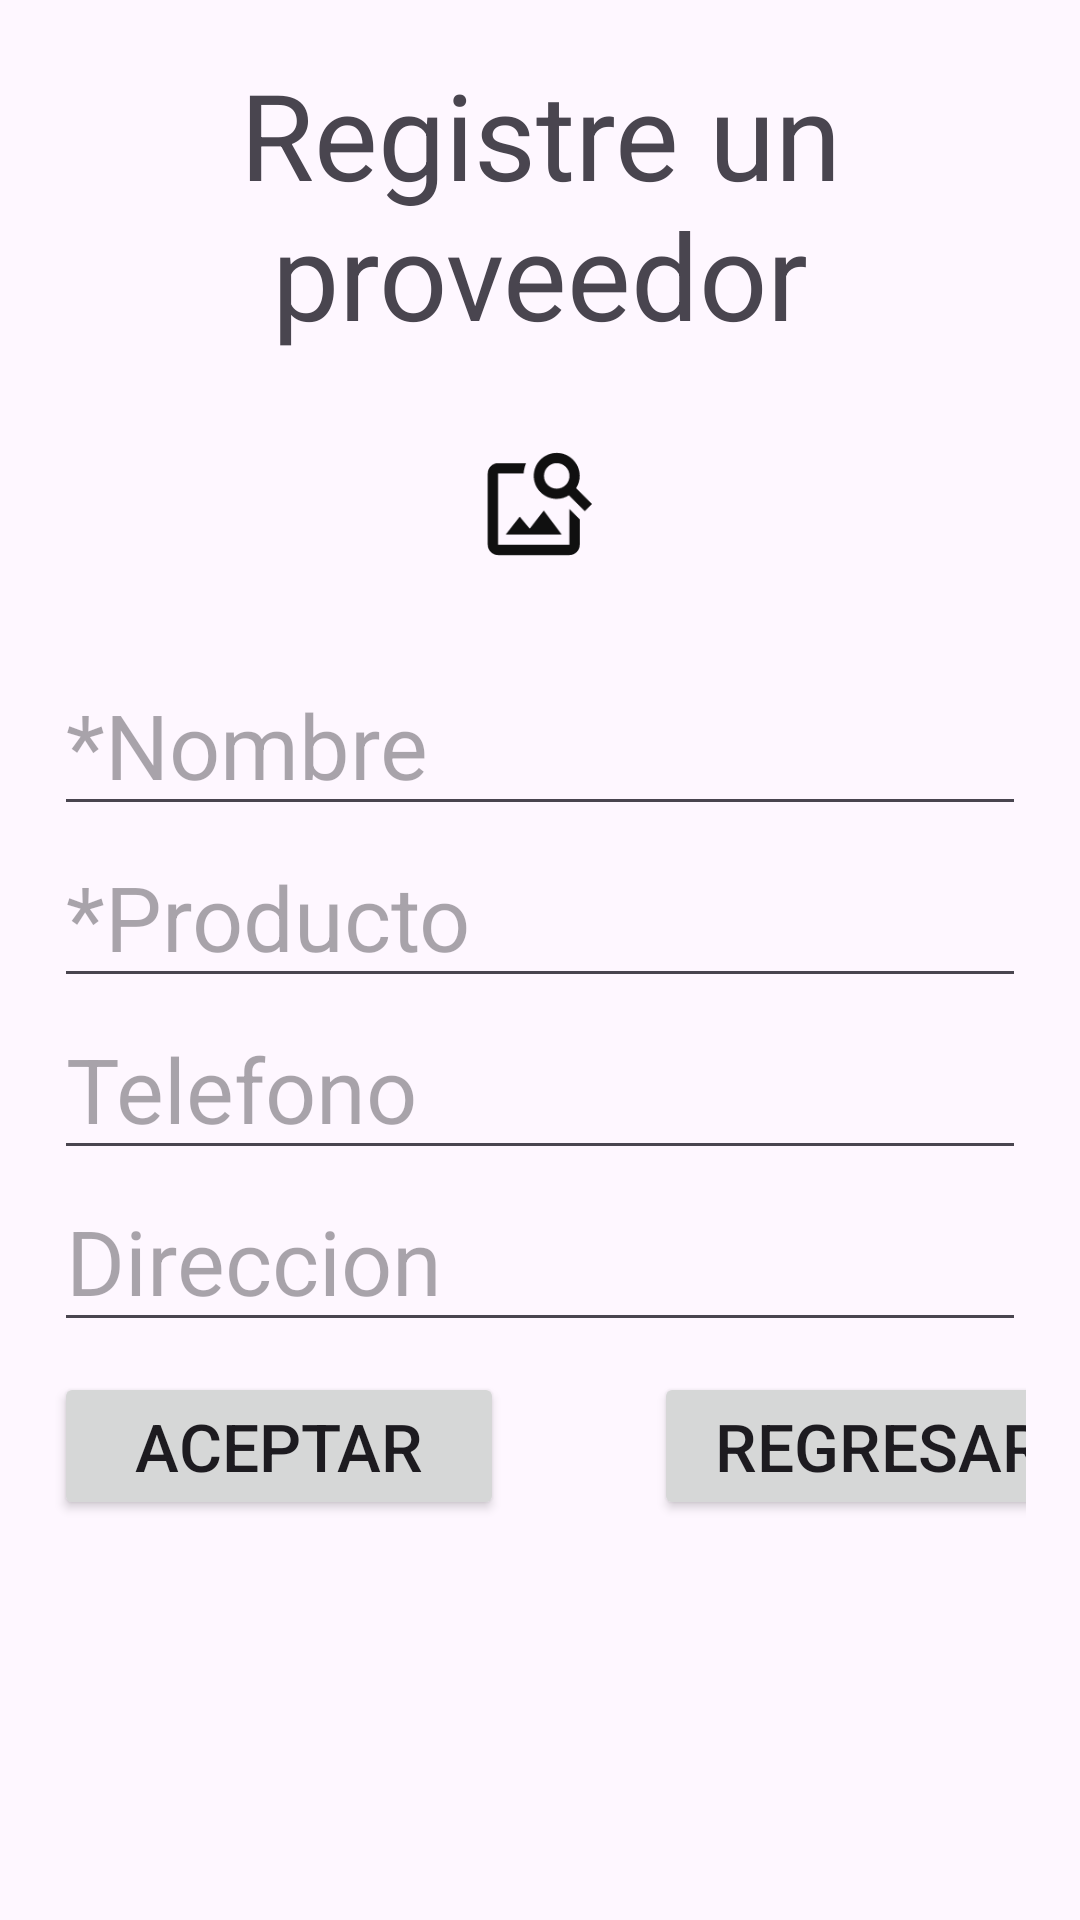

This screen was rendered from an Android layout file. Write that file and the resources it references.
<!-- AndroidManifest.xml: application theme Theme.GestionInventario -->
<!-- res/layout/activity_registro_proveedor.xml -->
<?xml version="1.0" encoding="utf-8"?>
<LinearLayout xmlns:android="http://schemas.android.com/apk/res/android"
    android:layout_width="match_parent"
    android:layout_height="match_parent"
    android:padding="18dp"
    xmlns:app="http://schemas.android.com/apk/res-auto"
    android:orientation="vertical">

    <TextView
        android:layout_width="match_parent"
        android:layout_height="wrap_content"
        android:text="Registre un proveedor"
        android:gravity="center_horizontal"
        android:textSize="40sp">

    </TextView>
    <ImageView
        android:id="@+id/imagenProveedor"
        android:layout_width="100dp"
        android:layout_gravity="center_horizontal"
        android:layout_height="100dp"
        app:srcCompat="@drawable/ic_agregar_imagen_foreground"/>


    <EditText
        android:hint="*Nombre"
        android:id="@+id/editTextNombre"
        android:layout_width="match_parent"
        android:layout_height="wrap_content"
        android:ems="10"
        android:textSize="30sp"
        android:inputType="text" />

    <EditText
        android:hint="*Producto"
        android:id="@+id/editTextProducto"
        android:layout_width="match_parent"
        android:layout_height="wrap_content"
        android:ems="10"
        android:textSize="30sp"
        android:inputType="text" />

    <EditText
        android:hint="Telefono"
        android:id="@+id/editTextTelefono"
        android:layout_width="match_parent"
        android:layout_height="wrap_content"
        android:ems="10"
        android:textSize="30sp"
        android:inputType="text" />

    <EditText
        android:hint="Direccion"
        android:id="@+id/editTextDireccion"
        android:layout_width="match_parent"
        android:layout_height="wrap_content"
        android:ems="10"
        android:textSize="30sp"
        android:inputType="text" />


    <LinearLayout
        android:layout_width="match_parent"
        android:layout_height="100dp"
        android:orientation="horizontal">


        <Button
            android:layout_width="150dp"
            android:layout_height="wrap_content"
            android:id="@+id/boton_aceptar_registro"
            android:text="Aceptar"
            android:textSize="22sp"
            android:gravity="center_horizontal"
            android:layout_marginHorizontal="0dp"
            android:layout_marginTop="10dp">

        </Button>

        <Button
            android:layout_width="150dp"
            android:layout_height="wrap_content"
            android:id="@+id/boton_salir_registro"
            android:text="Regresar"
            android:textSize="22sp"
            android:gravity="center_horizontal"
            android:layout_marginHorizontal="50dp"
            android:layout_marginTop="10dp">

        </Button>
    </LinearLayout>


</LinearLayout>
<!-- resources referenced by this layout -->
<resources>
  <!-- drawable ic_agregar_imagen_foreground (drawable) -->
  <vector xmlns:android="http://schemas.android.com/apk/res/android"
      android:width="108dp"
      android:height="108dp"
      android:viewportWidth="24"
      android:viewportHeight="24"
      android:tint="#101010">
    <group android:scaleX="0.40852174"
        android:scaleY="0.40852174"
        android:translateX="7.0069566"
        android:translateY="7.097739">
      <path
          android:fillColor="@android:color/white"
          android:pathData="M18,13v7L4,20L4,6h5.02c0.05,-0.71 0.22,-1.38 0.48,-2L4,4c-1.1,0 -2,0.9 -2,2v14c0,1.1 0.9,2 2,2h14c1.1,0 2,-0.9 2,-2v-5l-2,-2zM16.5,18h-11l2.75,-3.53 1.96,2.36 2.75,-3.54zM19.3,8.89c0.44,-0.7 0.7,-1.51 0.7,-2.39C20,4.01 17.99,2 15.5,2S11,4.01 11,6.5s2.01,4.5 4.49,4.5c0.88,0 1.7,-0.26 2.39,-0.7L21,13.42 22.42,12 19.3,8.89zM15.5,9C14.12,9 13,7.88 13,6.5S14.12,4 15.5,4 18,5.12 18,6.5 16.88,9 15.5,9z"/>
    </group>
  </vector>
  <style name="Theme.GestionInventario" parent="Base.Theme.GestionInventario" />
  <style name="Base.Theme.GestionInventario" parent="Theme.Material3.DayNight.NoActionBar">
          
          
          <item name="colorPrimary">@color/verde_principal</item>
          <item name="colorPrimaryVariant">@color/verde_sombra</item>
          <item name="colorOnPrimary">@color/blanco_suave</item>
  
          <item name="colorSecondary">@color/amarillo_principal</item>
          <item name="colorSecondaryVariant">@color/verde_luz</item>
          <item name="colorOnSecondary">@color/black</item>
  
          <item name="android:statusBarColor">?attr/colorPrimaryVariant</item>
      </style>
  <color name="verde_principal">#61d474</color>
  <color name="verde_sombra">#10a350</color>
  <color name="blanco_suave">#ebf5ee</color>
  <color name="amarillo_principal">#d0eb96</color>
  <color name="verde_luz">#62f59d</color>
  <color name="black">#FF000000</color>
</resources>
